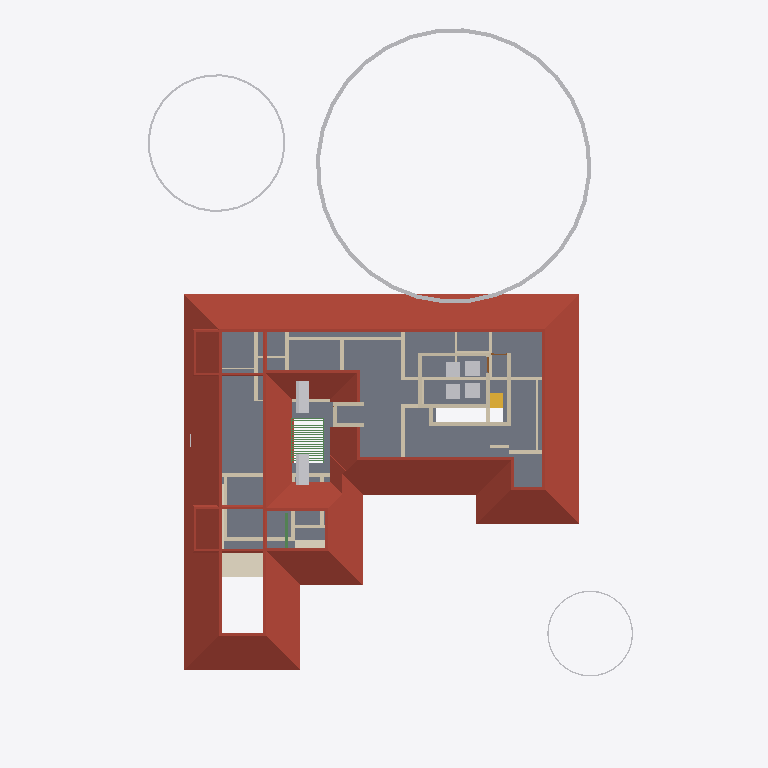
Plan cut of the same IFC building model at storey 'FF' (level 3.45 m, cut at 4.85 m), seen from above with north up, elements coloured by IFC class: 37 walls (beige), 18 beams (green), 9 other elements (light grey), 3 roofs (red-brown), 1 slab (grey), 1 covering (cream), 1 stair flight (yellow), 1 door (brown). Cut surfaces are drawn darker.
Extent 31.4 m × 44.5 m × 17.5 m (x, y, z). Storeys (5): 00 at 0.00 m; GF at 0.45 m; GF Lintel at 2.10 m; FF at 3.45 m; FFtop at 5.70 m. Elements (449): 116 IfcBeam, 76 IfcWall, 55 IfcColumn, 39 IfcFurniture, 27 IfcWindow, 26 IfcDoor, 23 IfcGeographicElement, 16 IfcFurnishingElement, 16 IfcSanitaryTerminal, 11 IfcSlab, 10 IfcSolarDevice, 7 IfcUnitaryEquipment.

HEADER;
FILE_DESCRIPTION(('ViewDefinition[DesignTransferView]'),'2;1');
FILE_NAME('Sreekesh.ifc','2025-01-09T14:33:50+05:30',(),(),'IfcOpenShell 0.8.0','Bonsai 0.8.0','Nobody');
FILE_SCHEMA(('IFC4X3'));
ENDSEC;
DATA;
#1=IFCPROJECT('0aPvmvJuf5owphcfiKWAsN',$,'My Project',$,$,$,$,(#14,#26),#9);
#30=IFCSITE('3jTVXq97zE2OZTfzZH9iYT',$,'My Site',$,$,#53,$,$,$,$,$,$,$,$);
#65094=IFCSITE('2fYgYmrKX9qBU4UTrnxcjg',$,'Site',$,$,#159267,#65100,$,$,$,$,$,$,$);
#36=IFCBUILDING('3Bt1MypEf4fuqFfshm9kTs',$,'My Building',$,$,#59,$,$,$,$,$,$);
#42=IFCBUILDINGSTOREY('3Yt8GBe1vE1Byt_$JKaQnQ',$,'GF',$,$,#7313,$,$,$,$);
#8023=IFCBUILDINGSTOREY('3LNq90aff4Xhn4xfthWyFx',$,'00',$,$,#8039,$,$,$,$);
#71986=IFCBUILDINGSTOREY('1ZF$IMkzjA5efl8XVVA8ry',$,'FFtop',$,$,#72046,$,$,$,$);
#72129=IFCBUILDINGSTOREY('1Nt2vvvNTB5u0X$NIke4ti',$,'GF Lintel',$,$,#72420,$,$,$,$);
#83382=IFCBUILDINGSTOREY('2do7yjy$r1eOSN7_GxsK9f',$,'FF',$,$,#83409,$,$,$,$);
#7282=IFCROOF('1xR$Iy8cz6PBZpMjmzsIta',$,'Roof',$,$,#124176,#124604,$,.HIP_ROOF.);
#5763=IFCSLAB('2k1_QIQ_vEheGYBKPFgtqG',$,'Slab',$,$,#124111,#5774,$,$);
#158109=IFCGEOGRAPHICELEMENT('1ICn9VC11DLu$jSeyjW6na',$,'GeographicElement',$,$,#159277,#158141,$,$);
#113700=IFCCOVERING('1iRj5Up0bFkfFW5uB4CB9k',$,'Covering',$,$,#119590,#113714,$,$);
#158156=IFCGEOGRAPHICELEMENT('2JlHSkVhjCZPlJyc1W8A6K',$,'GeographicElement',$,$,#159282,#158188,$,$);
#106355=IFCROOF('1x5BLUnZDBI8SQ2SI7CwMk',$,'Roof',$,$,#106383,#106371,$,.HIP_ROOF.);
#106274=IFCROOF('366qlUB3DEJAjl8Pu_K9qr',$,'Roof',$,$,#106322,#106306,$,.HIP_ROOF.);
#106895=IFCSOLARDEVICE('3hGn0pNNz3NwRu5qnQ1KkQ',$,'SolarDevice',$,$,#120349,#106912,$,$);
#106913=IFCSOLARDEVICE('3N6FBuwFX6eRZQfWUTehiA',$,'SolarDevice',$,$,#120354,#106930,$,$);
#18348=IFCWALL('1c7n2BYDr8yh53xvaRXxqS',$,'Wall',$,$,#19372,#18359,$,$);
#158203=IFCGEOGRAPHICELEMENT('37Vx292DPFfAnJSxKqR2Rg',$,'GeographicElement',$,$,#159287,#158235,$,$);
#70587=IFCWALL('2XDbrjG5j5PvXvf_KucmLv',$,'Wall',$,$,#124146,#70598,$,$);
#57184=IFCWALL('0c73UdQCTAPRd9XQFZ89AW',$,'Wall',$,$,#124131,#57195,$,$);
#18525=IFCWALL('2nl9frQ2v9fwHEG6jroVG1',$,'Wall',$,$,#65610,#18536,$,$);
#2959=IFCWALL('3OEI3BHmD4XPtrMwXvI884',$,'Wall',$,$,#22909,#2970,$,$);
#57084=IFCWALL('0u2i_ZSPv3RPRlNYm3NV1G',$,'Wall',$,$,#124136,#57090,$,$);
#4130=IFCWALL('1AvIXg7ED1P9NhJbZDV_E1',$,'Wall',$,$,#120546,#4141,$,$);
#120204=IFCFURNITURE('2iHjZ0p959Fu5tuupImsd5',$,'Furniture',$,$,#120299,#120217,$,$);
#120178=IFCFURNITURE('3B72thXyv9O9ulb3GsUrVj',$,'Furniture',$,$,#120294,#120191,$,$);
#57109=IFCWALL('1ETxKrb4TF896AFEpR9_yj',$,'Wall',$,$,#124156,#57120,$,$);
#83410=IFCFURNITURE('0T5vwAhWTCDPBh2zImAynU',$,'Furniture',$,$,#120177,#83442,$,$);
#83455=IFCFURNITURE('1mlyFenrv09BWq3My2l6Hk',$,'Furniture',$,$,#120203,#83468,$,$);
#57305=IFCWALL('0Z0bd3Oh11nhq2BD9eKr3z',$,'Wall',$,$,#124151,#57316,$,$);
#18672=IFCWALL('0s5YaOi8jF58ocUKtzFB68',$,'Wall',$,$,#147451,#18683,$,$);
#45624=IFCSTAIRFLIGHT('0kXRKmQxrChvM7pa6VirAk',$,'StairFlight',$,$,#74715,#45656,$,$,$,$,$,$);
#18194=IFCWALL('1AbV9w0nLBfPekv$ii5eki',$,'Wall',$,$,#28370,#18205,$,$);
#4072=IFCWALL('0Y3rN168r7Jxb0OqetfU7X',$,'Wall',$,$,#120531,#4083,$,$);
#4009=IFCWALL('2lHSG51rHEfeNsY_Rnf304',$,'Wall',$,$,#120415,#4020,$,$);
#18042=IFCWALL('3bhXUDB39FaPZW_NASdZlT',$,'Wall',$,$,#18329,#18053,$,$);
#79541=IFCWALL('1mS3qqScf5JOBa3mEtEZMB',$,'Wall',$,$,#124141,#79552,$,$);
#23875=IFCWALL('0DClOP6mT1CvFzGeMn9ZJc',$,'Wall',$,$,#46962,#23886,$,$);
#23938=IFCWALL('0ZZEq2syzEPfO9qD2AQWDv',$,'Wall',$,$,#24127,#23949,$,$);
#4193=IFCWALL('1S26G2gIX1gA7ikyBlvCVo',$,'Wall',$,$,#120551,#4204,$,$);
#102232=IFCWALL('3BbLnMq0r7ivvaULYjF4Vv',$,'Wall',$,$,#124166,#102243,$,$);
#102201=IFCWALL('1d8KAB1ef84Bs8SUdT2bKV',$,'Wall',$,$,#124161,#102212,$,$);
#18588=IFCWALL('0dH3P3qYrCC8jvNsEw9m9T',$,'Wall',$,$,#35030,#18599,$,$);
#18431=IFCWALL('0_Fa$t1jbFZejYJKQtXQPU',$,'Wall',$,$,#18511,#18442,$,$);
#113610=IFCBEAM('06gTYx0uX4LRt6exJFxrU9',$,'Beam',$,$,#124096,#113621,$,$);
#24001=IFCWALL('3hphgpD2b28xqT53FPskSj',$,'Wall',$,$,#46914,#24012,$,$);
#16913=IFCWALL('3FSYpd1tn9SgCqZ8sPMfkT',$,'Wall',$,$,#143024,#16924,$,$);
#4251=IFCWALL('0Bt3ZVIAf4Xxxu9dLd3uEo',$,'Wall',$,$,#143190,#4262,$,$);
#18392=IFCWALL('2Hkjxieqv1Fue5ySQ6NeWL',$,'Wall',$,$,#18393,#18403,$,$);
#18646=IFCWALL('20GHUXbGDFDBHE5XphavUy',$,'Wall',$,$,#93006,#18657,$,$);
#106931=IFCWALL('3FavAtlwfE4e0lW5aUJqLs',$,'Wall',$,$,#124171,#106942,$,$);
#24729=IFCWALL('15QyFwFBn9rgpI0zLt9Ihd',$,'Wall',$,$,#24772,#24740,$,$);
#24146=IFCWALL('1IqnFxFrT6ouqKqDq21plZ',$,'Wall',$,$,#143330,#24157,$,$);
#70530=IFCWALL('0VbuqKVar6WPg4OKD3v6G1',$,'Wall',$,$,#124126,#70541,$,$);
#3520=IFCWALL('1kfIyPN_b4JPSDED46DDvv',$,'Wall',$,$,#67320,#3526,$,$);
#24504=IFCWALL('2_1GARUmnBv8h1fVKiMUG8',$,'Wall',$,$,#51319,#24515,$,$);
#76566=IFCWALL('3XvdzCOq1DRgoCqJHOiUDH',$,'Wall',$,$,#76747,#76577,$,$);
#16824=IFCWALL('22rcD3X5r7MgpdxSZ8ZAiA',$,'Wall',$,$,#151866,#16835,$,$);
#22728=IFCWALL('0eBbQlH7v64usfOLZyJNbw',$,'Wall',$,$,#22771,#22739,$,$);
#62691=IFCBEAM('2HYqb8m_D6hOo_AqtMucHB',$,'Beam',$,$,#123621,#62702,$,$);
#62774=IFCBEAM('0nfKw8hKXB98TwHocEEooZ',$,'Beam',$,$,#123626,#62785,$,$);
#4589=IFCWALL('3bxDDefdT5ye1dowu7JjI8',$,'Wall',$,$,#63723,#4600,$,$);
#79572=IFCDOOR('3j4k4vrXv3Xe1L7FELfWN8',$,'Door',$,$,#124121,#79717,$,2.09999990463257,1.0,$,$,$);
#62980=IFCBEAM('1cKiVHlPD3p8RbIzsnMPZ_',$,'Beam',$,$,#123651,#62995,$,$);
#63007=IFCBEAM('04pINpR4HE6v99XdDhqTjT',$,'Beam',$,$,#123656,#63022,$,$);
#63034=IFCBEAM('3sr0oXzCX5w9lbpIxP_YpO',$,'Beam',$,$,#123661,#63049,$,$);
#63088=IFCBEAM('3S83oKq3jBPPbdYTdcKMS_',$,'Beam',$,$,#123671,#63103,$,$);
#63061=IFCBEAM('0xRhGg2Jf77x1BXvoe1Hei',$,'Beam',$,$,#123666,#63076,$,$);
#63115=IFCBEAM('0s2d5C$$bBoeKK89p6Bh8Y',$,'Beam',$,$,#123676,#63130,$,$);
#63142=IFCBEAM('1xs3mrz_b1RBCRFifwu3ab',$,'Beam',$,$,#123681,#63157,$,$);
#63169=IFCBEAM('3LzobLpYj6cAF6SJgBHhPa',$,'Beam',$,$,#123686,#63184,$,$);
#63196=IFCBEAM('1l6_zupGbCKgvq3LPlvXWU',$,'Beam',$,$,#123691,#63211,$,$);
#63223=IFCBEAM('2tqZ8hx9r9FwHcDt5C2565',$,'Beam',$,$,#123696,#63238,$,$);
#63277=IFCBEAM('0Hj8ZgTt1CaenAl2_p0Td8',$,'Beam',$,$,#123701,#63292,$,$);
#63250=IFCBEAM('2Hws$3oUvEZPinxUIfqqI_',$,'Beam',$,$,#123706,#63265,$,$);
#63304=IFCBEAM('3X3_lA3G97rQzPt3zjfsIb',$,'Beam',$,$,#123711,#63319,$,$);
#63358=IFCBEAM('3$F$W5IzH0kfNaliJbMRkq',$,'Beam',$,$,#123721,#63373,$,$);
#63385=IFCBEAM('28jjF2nh9AvRL3hOb9qnTt',$,'Beam',$,$,#123726,#63400,$,$);
ENDSEC;
